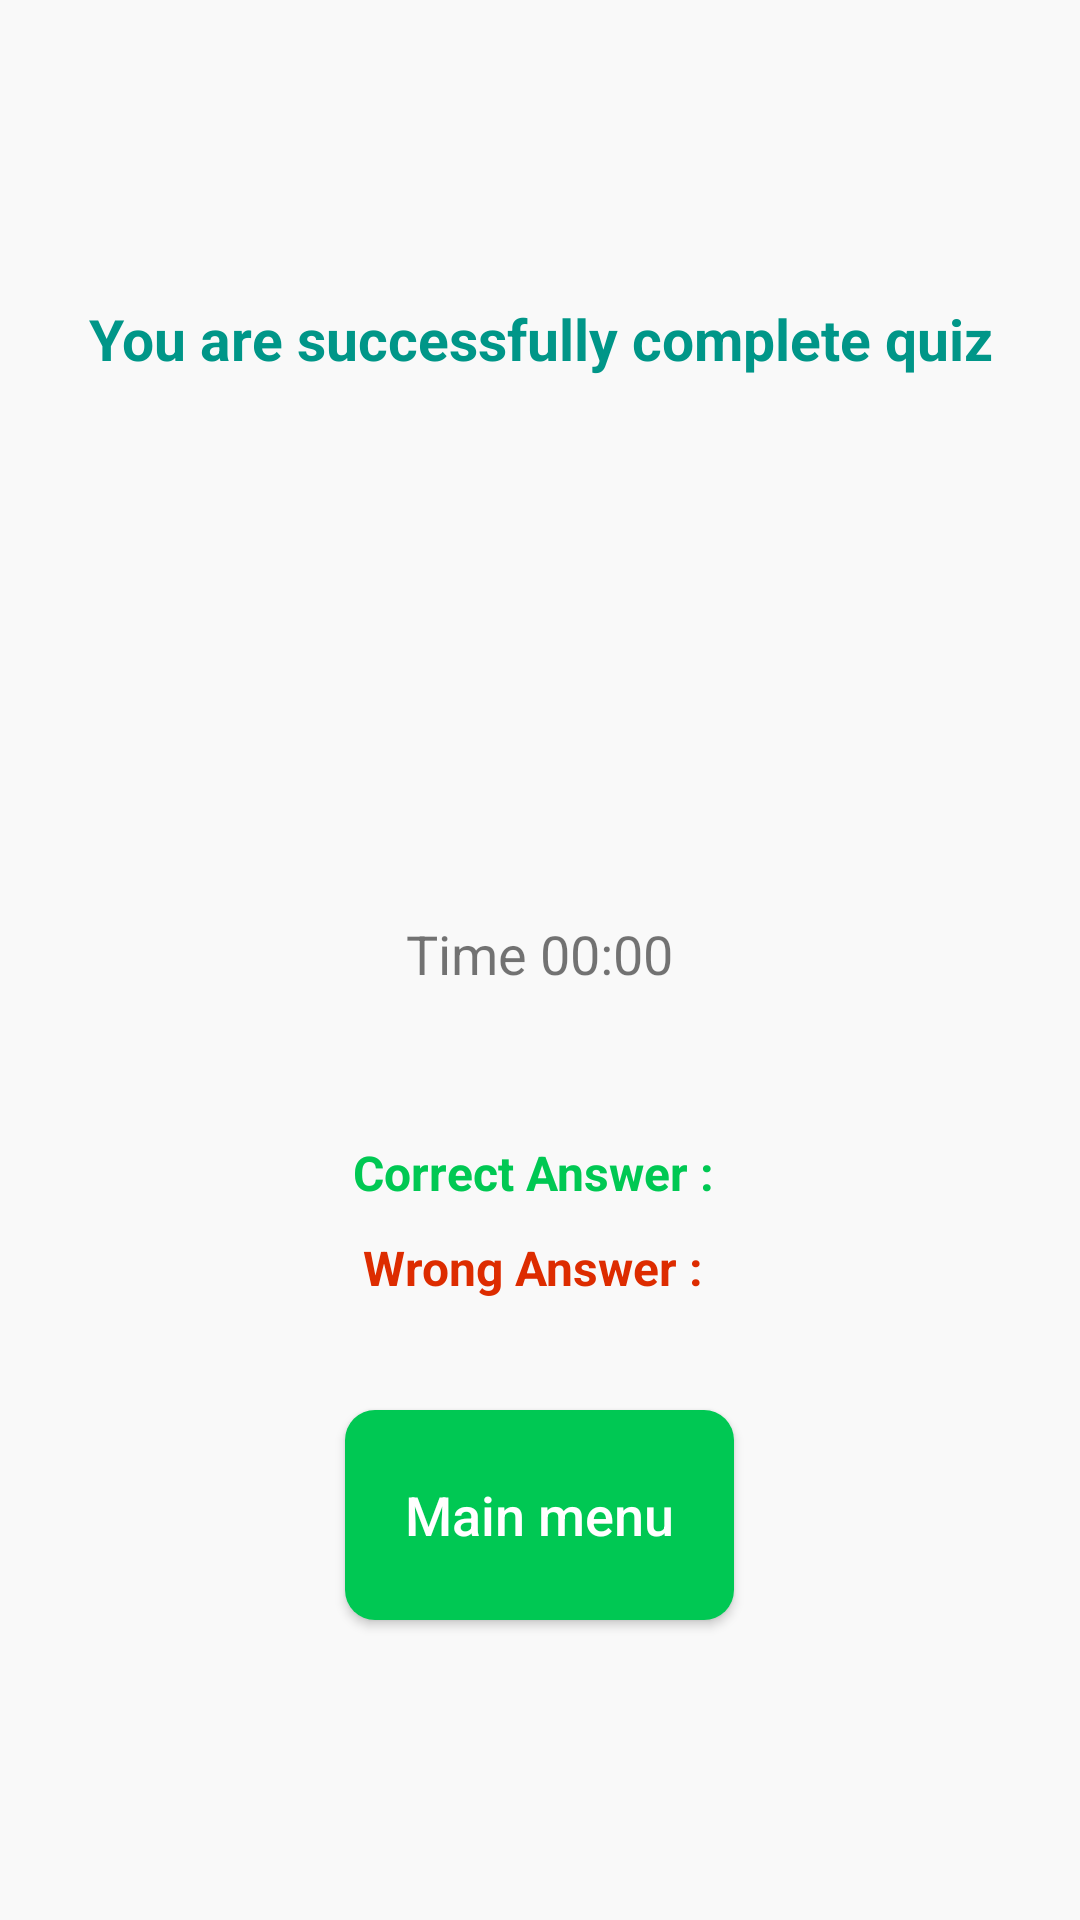

Write the Android layout XML for this screen, with the resource values it uses.
<!-- AndroidManifest.xml: application theme Theme.Dic3 -->
<!-- res/layout/activity_game_result.xml -->
<?xml version="1.0" encoding="utf-8"?>
<RelativeLayout xmlns:android="http://schemas.android.com/apk/res/android"
    xmlns:app="http://schemas.android.com/apk/res-auto"
    xmlns:tools="http://schemas.android.com/tools"
    android:layout_width="match_parent"
    android:layout_height="match_parent"
    android:background="#56EDEDED"
    tools:context=".GameResultActivity">

    <TextView
        android:id="@+id/successTextView"
        android:layout_width="match_parent"
        android:layout_height="wrap_content"
        android:layout_marginTop="100dp"
        android:gravity="center"
        android:text="You are successfully complete quiz"
        android:textColor="#009688"
        android:textSize="19sp"
        android:textStyle="bold" />

    <LinearLayout
        android:layout_below="@+id/successTextView"
        android:layout_marginTop="180dp"
        android:layout_width="wrap_content"
        android:layout_height="wrap_content"
        android:orientation="vertical"
        android:layout_centerHorizontal="true">

        <TextView
            android:id="@+id/time_result"
            android:layout_width="wrap_content"
            android:layout_height="wrap_content"
            android:layout_gravity="center"
            android:textSize="18sp"
            android:text="Time 00:00" />

        <TextView
            android:layout_width="wrap_content"
            android:layout_height="wrap_content"
            android:id="@+id/correctAnswers"
            android:text="Correct Answer : "
            android:layout_marginTop="50dp"
            android:textStyle="bold"
            android:textSize="16sp"
            android:layout_gravity="center"
            android:textColor="#00C853"/>

        <TextView
            android:layout_width="wrap_content"
            android:layout_height="wrap_content"
            android:id="@+id/incorrectAnswers"
            android:layout_marginTop="10dp"
            android:text="Wrong Answer : "
            android:textSize="16sp"
            android:layout_gravity="center"
            android:textStyle="bold"
            android:textColor="#DD2C00"/>

    </LinearLayout>

    <androidx.appcompat.widget.AppCompatButton
        android:id="@+id/startNewQuizBtn"
        android:layout_width="wrap_content"
        android:layout_height="70dp"
        android:layout_alignParentBottom="true"
        android:layout_centerHorizontal="true"
        android:layout_marginStart="100dp"
        android:layout_marginTop="100dp"
        android:layout_marginEnd="100dp"
        android:layout_marginBottom="100dp"
        android:background="@drawable/round_back_green10"
        android:padding="20dp"
        android:text="Main menu"
        android:textSize="18sp"
        android:textAllCaps="false"

        android:textColor="#FFFFFF" />
</RelativeLayout>
<!-- resources referenced by this layout -->
<resources>
  <!-- drawable round_back_green10 (drawable) -->
  <?xml version="1.0" encoding="utf-8"?>
  <shape xmlns:android="http://schemas.android.com/apk/res/android"
      android:shape="rectangle">
      <solid android:color="#00C853" />
      <corners android:radius="10dp" />
  </shape>
  <style name="Theme.Dic3" parent="Theme.MaterialComponents.DayNight.DarkActionBar">
          
          <item name="colorPrimary">@color/purple_500</item>
          <item name="colorPrimaryVariant">@color/purple_700</item>
          <item name="colorOnPrimary">@color/white</item>
          
          <item name="colorSecondary">@color/teal_200</item>
          <item name="colorSecondaryVariant">@color/teal_700</item>
          <item name="colorOnSecondary">@color/black</item>
          
          <item name="android:statusBarColor" tools:targetApi="l">?attr/colorPrimaryVariant</item>
          
          <item name="drawerArrowStyle">@style/DrawerIcon</item>
          <item name="android:listDivider">@android:color/transparent</item>
          <item name="windowActionBar">false</item>
          <item name="windowNoTitle">true</item>
      </style>
  <style name="DrawerIcon" parent="Widget.AppCompat.DrawerArrowToggle">
          <item name="color">#AE000000</item>
      </style>
  <!-- not gathered from this repository: default colours our renderer supplied (Android Studio template values) -->
  <color name="purple_500">#FF6200EE</color>
  <color name="purple_700">#FF3700B3</color>
  <color name="teal_200">#FF03DAC5</color>
  <color name="teal_700">#FF018786</color>
  <color name="black">#FF000000</color>
  <color name="white">#FFFFFFFF</color>
</resources>
